5-way image classification set "pablos_sitting_posture_folder_v1" from GitHub (Veleiroo/Proyecto-Integrador-I); label vocabulary: backward bad posture, backward bad posture good posture, forward bad posture, forward bad posture good posture, good posture.

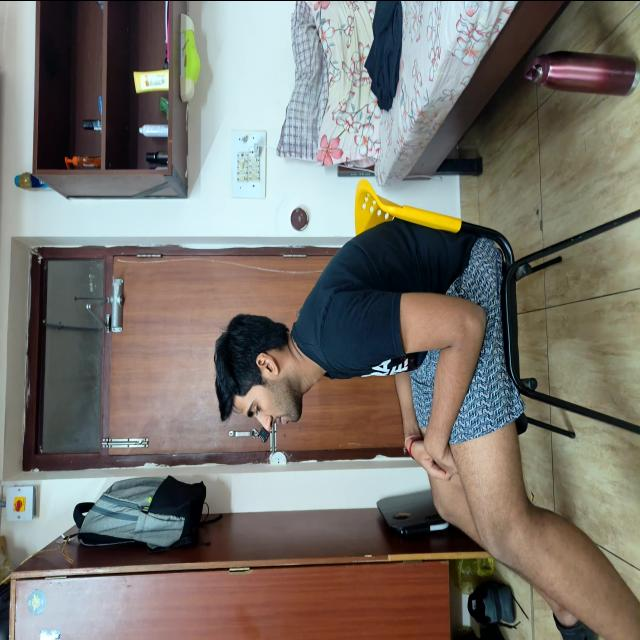
Label: forward bad posture

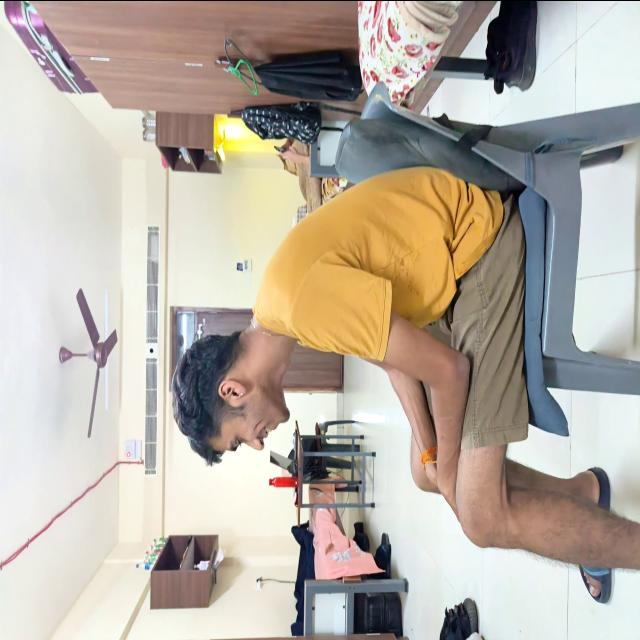
Label: forward bad posture

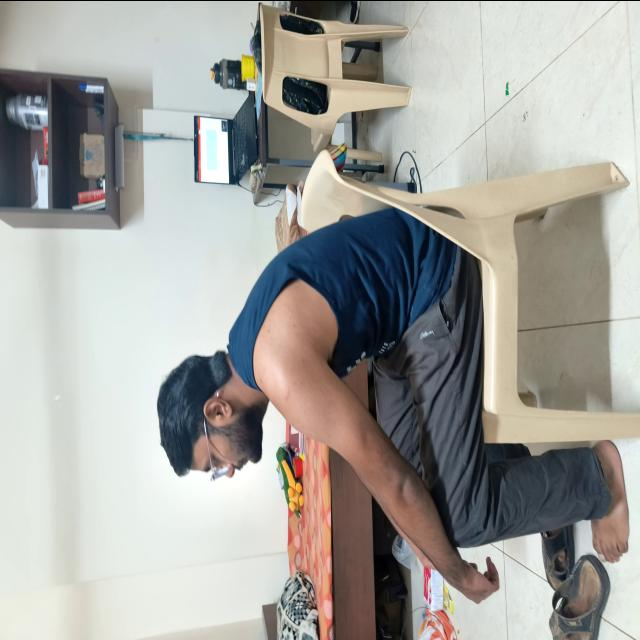
Label: good posture

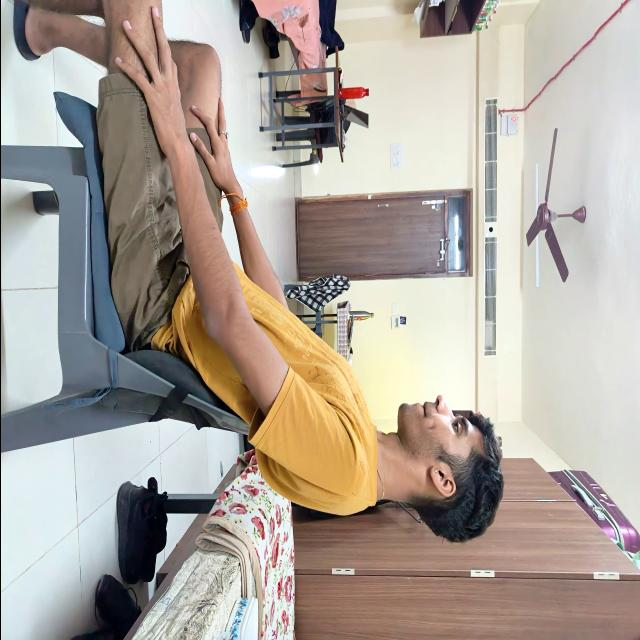
Label: backward bad posture

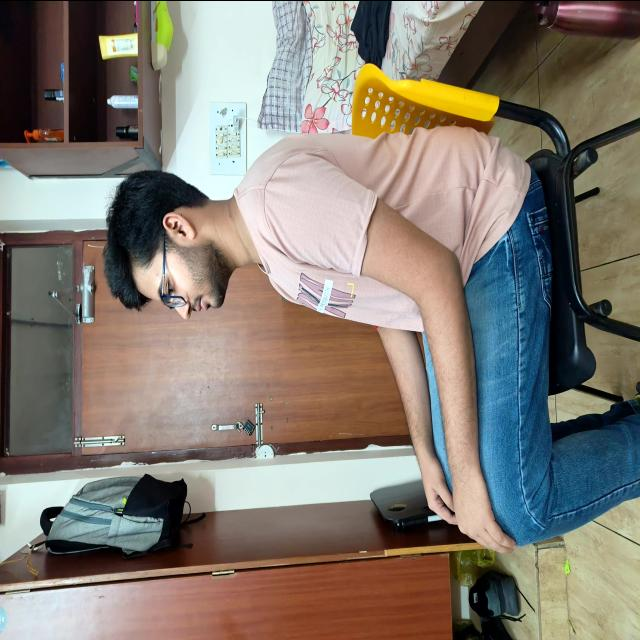
Label: good posture

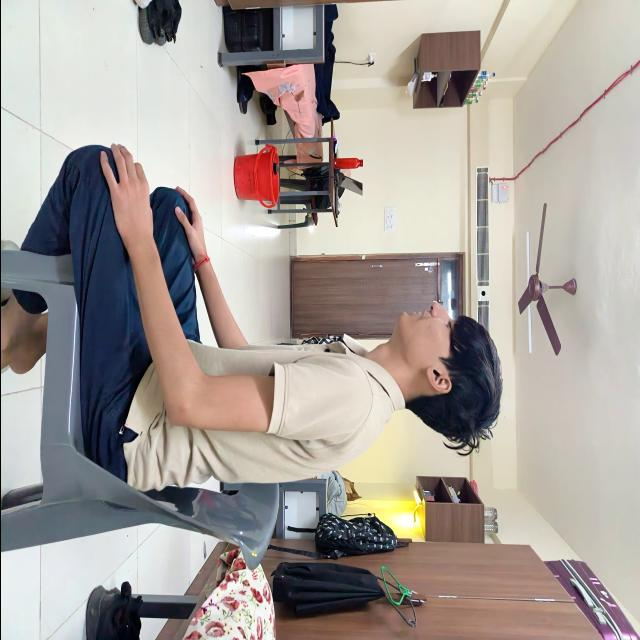
Label: good posture
